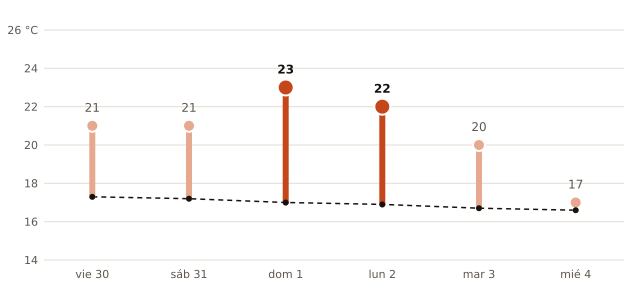

The table this chart was drawn from, first rows:
fecha, máxima_prevista_C, máxima_normal_1991_2020_C
2026-10-30, 21, 17.3
2026-10-31, 21, 17.2
2026-11-01, 23, 17.0
2026-11-02, 22, 16.9
2026-11-03, 20, 16.7
2026-11-04, 17, 16.6
